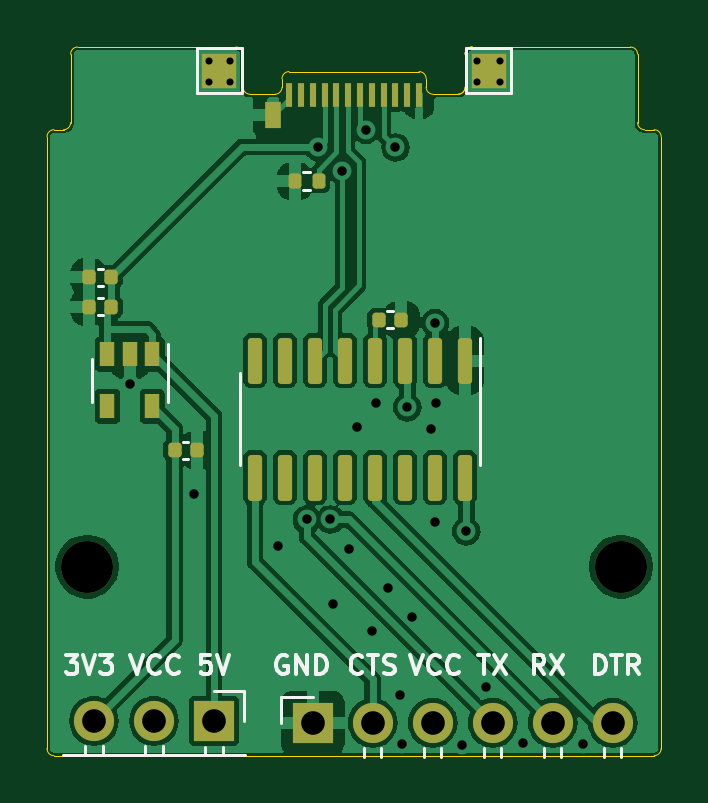
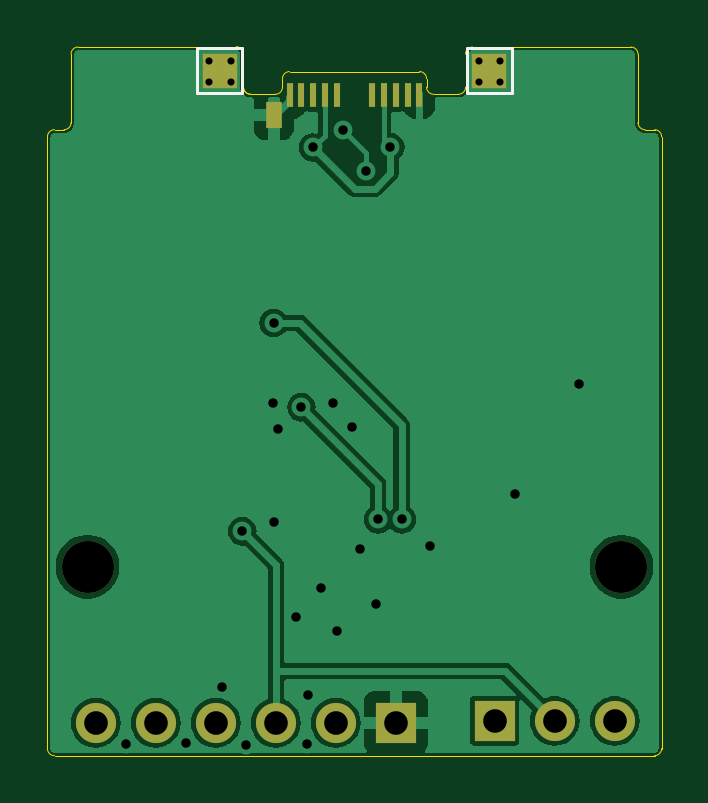
Circuit board: 11 layer files. Board 26.0 x 30.0 mm.
- bottom_copper: USB-C to UART-CuBottom.gbr (31837 bytes)
- top_copper: USB-C to UART-CuTop.gbr (58171 bytes)
- outline: USB-C to UART-EdgeCuts.gbr (2835 bytes)
- bottom_mask: USB-C to UART-MaskBottom.gbr (1333 bytes)
- top_mask: USB-C to UART-MaskTop.gbr (3244 bytes)
- drill: USB-C to UART-NPTH.drl (359 bytes)
- drill: USB-C to UART-PTH.drl (1103 bytes)
- paste: USB-C to UART-PasteBottom.gbr (792 bytes)
- paste: USB-C to UART-PasteTop.gbr (2698 bytes)
- bottom_silk: USB-C to UART-SilkBottom.gbr (1765 bytes)
- top_silk: USB-C to UART-SilkTop.gbr (15131 bytes)

=== bottom_copper: USB-C to UART-CuBottom.gbr (31837 bytes, source omitted) ===
=== top_copper: USB-C to UART-CuTop.gbr (58171 bytes, source omitted) ===
=== outline: USB-C to UART-EdgeCuts.gbr ===
%TF.GenerationSoftware,KiCad,Pcbnew,8.0.3*%
%TF.CreationDate,2024-07-14T10:18:13+10:00*%
%TF.ProjectId,USB-C to UART,5553422d-4320-4746-9f20-554152542e6b,rev?*%
%TF.SameCoordinates,Original*%
%TF.FileFunction,Profile,NP*%
%FSLAX46Y46*%
G04 Gerber Fmt 4.6, Leading zero omitted, Abs format (unit mm)*
G04 Created by KiCad (PCBNEW 8.0.3) date 2024-07-14 10:18:13*
%MOMM*%
%LPD*%
G01*
G04 APERTURE LIST*
%TA.AperFunction,Profile*%
%ADD10C,0.050000*%
%TD*%
G04 APERTURE END LIST*
D10*
X79180000Y31810000D02*
G75*
G02*
X79480000Y32110032I300096J-64D01*
G01*
X87180000Y35610000D02*
G75*
G02*
X87480060Y35310000I-4J-300064D01*
G01*
X96880000Y33910000D02*
G75*
G02*
X96580000Y33610032I-299904J-64D01*
G01*
X96880000Y35310000D02*
G75*
G02*
X97180000Y35610032I299996J36D01*
G01*
X80180000Y32410000D02*
G75*
G02*
X79880000Y32110032I-299904J-64D01*
G01*
X97180000Y35610000D02*
X103880000Y35610000D01*
X96880000Y33910000D02*
X96880000Y35310000D01*
X104880000Y5610000D02*
X79480000Y5610000D01*
X96880000Y33910000D02*
X96880000Y35310000D01*
X79480000Y32110000D02*
X79880000Y32110000D01*
X87780000Y33610000D02*
X87880000Y33610000D01*
X79480000Y5610000D02*
G75*
G02*
X79180060Y5910000I-4J299936D01*
G01*
X104480000Y32110000D02*
X104880000Y32110000D01*
X87780000Y33610000D02*
G75*
G02*
X87480060Y33910000I-4J299936D01*
G01*
X87180000Y35610000D02*
X80480000Y35610000D01*
X105180000Y31810000D02*
X105180000Y5910000D01*
X105180000Y5910000D02*
G75*
G02*
X104880000Y5610032I-300004J36D01*
G01*
X96480000Y33610000D02*
X96580000Y33610000D01*
X96480000Y33610000D02*
X96580000Y33610000D01*
X104480000Y32110000D02*
G75*
G02*
X104180060Y32410000I-4J299936D01*
G01*
X96880000Y35310000D02*
G75*
G02*
X97180000Y35610032I300096J-64D01*
G01*
X87480000Y33910000D02*
X87480000Y35310000D01*
X104880000Y32110000D02*
G75*
G02*
X105180060Y31810000I-4J-300064D01*
G01*
X96880000Y35310000D02*
G75*
G02*
X97180000Y35610032I299996J36D01*
G01*
X96880000Y33910000D02*
X96880000Y35310000D01*
X79180000Y31810000D02*
X79180000Y5910000D01*
X96880000Y33910000D02*
G75*
G02*
X96580000Y33610032I-300004J36D01*
G01*
X103880000Y35610000D02*
G75*
G02*
X104180060Y35310000I-4J-300064D01*
G01*
X80180000Y32410000D02*
X80180000Y35310000D01*
X104180000Y32410000D02*
X104180000Y35310000D01*
X80180000Y35310000D02*
G75*
G02*
X80480000Y35610032I299996J36D01*
G01*
%TO.C,P1*%
X88830000Y33610000D02*
X87880000Y33610000D01*
X89130000Y34270000D02*
X89130000Y33910000D01*
X89430000Y34570000D02*
X94930000Y34570000D01*
X95230000Y34270000D02*
X95230000Y33910000D01*
X95530000Y33610000D02*
X96480000Y33610000D01*
X89130000Y34270000D02*
G75*
G02*
X89430000Y34570000I300000J0D01*
G01*
X89130000Y33910000D02*
G75*
G02*
X88830000Y33610000I-300000J0D01*
G01*
X94930000Y34570000D02*
G75*
G02*
X95230000Y34270000I0J-300000D01*
G01*
X95530000Y33610000D02*
G75*
G02*
X95230000Y33910000I0J300000D01*
G01*
%TD*%
M02*

=== bottom_mask: USB-C to UART-MaskBottom.gbr ===
%TF.GenerationSoftware,KiCad,Pcbnew,8.0.3*%
%TF.CreationDate,2024-07-14T10:18:13+10:00*%
%TF.ProjectId,USB-C to UART,5553422d-4320-4746-9f20-554152542e6b,rev?*%
%TF.SameCoordinates,Original*%
%TF.FileFunction,Soldermask,Bot*%
%TF.FilePolarity,Negative*%
%FSLAX46Y46*%
G04 Gerber Fmt 4.6, Leading zero omitted, Abs format (unit mm)*
G04 Created by KiCad (PCBNEW 8.0.3) date 2024-07-14 10:18:13*
%MOMM*%
%LPD*%
G01*
G04 APERTURE LIST*
%ADD10C,2.200000*%
%ADD11R,1.700000X1.700000*%
%ADD12O,1.700000X1.700000*%
%ADD13R,0.300000X1.000000*%
%ADD14R,0.700000X1.150000*%
%ADD15R,1.500000X1.500000*%
G04 APERTURE END LIST*
D10*
%TO.C,H1*%
X80880000Y13610000D03*
%TD*%
D11*
%TO.C,J1*%
X90430000Y7000000D03*
D12*
X92970000Y7000000D03*
X95510000Y7000000D03*
X98050000Y7000000D03*
X100590000Y7000000D03*
X103130000Y7000000D03*
%TD*%
D11*
%TO.C,JP1*%
X86250000Y7080000D03*
D12*
X83710000Y7080000D03*
X81170000Y7080000D03*
%TD*%
D10*
%TO.C,H2*%
X103480000Y13610000D03*
%TD*%
D13*
%TO.C,P1*%
X94930000Y33570000D03*
X94430000Y33570000D03*
X93930000Y33570000D03*
X93430000Y33570000D03*
X92930000Y33570000D03*
X91430000Y33570000D03*
X90930000Y33570000D03*
X90430000Y33570000D03*
X89930000Y33570000D03*
X89430000Y33570000D03*
D14*
X95600000Y32730000D03*
%TD*%
D15*
%TO.C,TP2*%
X86480000Y34610000D03*
%TD*%
%TO.C,TP4*%
X97880000Y34610000D03*
%TD*%
M02*

=== top_mask: USB-C to UART-MaskTop.gbr (3244 bytes, source withheld) ===
=== drill: USB-C to UART-NPTH.drl ===
M48
; DRILL file {KiCad 8.0.3} date 2024-07-14T10:18:13+1000
; FORMAT={-:-/ absolute / inch / decimal}
; #@! TF.CreationDate,2024-07-14T10:18:13+10:00
; #@! TF.GenerationSoftware,Kicad,Pcbnew,8.0.3
; #@! TF.FileFunction,NonPlated,1,2,NPTH
FMAT,2
INCH
; #@! TA.AperFunction,NonPlated,NPTH,ComponentDrill
T1C0.0866
%
G90
G05
T1
X3.1843Y0.5358
X4.074Y0.5358
M30

=== drill: USB-C to UART-PTH.drl ===
M48
; DRILL file {KiCad 8.0.3} date 2024-07-14T10:18:13+1000
; FORMAT={-:-/ absolute / inch / decimal}
; #@! TF.CreationDate,2024-07-14T10:18:13+10:00
; #@! TF.GenerationSoftware,Kicad,Pcbnew,8.0.3
; #@! TF.FileFunction,Plated,1,2,PTH
FMAT,2
INCH
; #@! TA.AperFunction,Plated,PTH,ViaDrill
T1C0.0118
; #@! TA.AperFunction,Plated,PTH,ViaDrill
T2C0.0157
; #@! TA.AperFunction,Plated,PTH,ComponentDrill
T3C0.0394
%
G90
G05
T1
X3.3873Y1.3795
X3.3873Y1.3445
X3.4223Y1.3795
X3.4223Y1.3445
X3.8348Y1.3795
X3.8348Y1.3445
X3.8723Y1.3795
X3.8723Y1.3445
T2
X3.2551Y0.8409
X3.3618Y0.6571
X3.5028Y0.5697
X3.5504Y0.6146
X3.5696Y1.2352
X3.5898Y0.6146
X3.5941Y0.4732
X3.6094Y1.1953
X3.6201Y0.5654
X3.6335Y0.7681
X3.6488Y1.2642
X3.6587Y0.4295
X3.665Y0.8083
X3.6858Y0.4996
X3.698Y1.2346
X3.7063Y0.3217
X3.7087Y0.2402
X3.7177Y0.8016
X3.7264Y0.4524
X3.7567Y0.7661
X3.7634Y0.611
X3.764Y0.9421
X3.7657Y0.8079
X3.8094Y0.2394
X3.8161Y0.5949
X3.8492Y0.3358
X3.9106Y0.2421
X4.0102Y0.2406
T3
X3.1957Y0.2787
X3.2957Y0.2787
X3.3957Y0.2787
X3.5602Y0.2756
X3.6602Y0.2756
X3.7602Y0.2756
X3.8602Y0.2756
X3.9602Y0.2756
X4.0602Y0.2756
M30

=== paste: USB-C to UART-PasteBottom.gbr ===
%TF.GenerationSoftware,KiCad,Pcbnew,8.0.3*%
%TF.CreationDate,2024-07-14T10:18:13+10:00*%
%TF.ProjectId,USB-C to UART,5553422d-4320-4746-9f20-554152542e6b,rev?*%
%TF.SameCoordinates,Original*%
%TF.FileFunction,Paste,Bot*%
%TF.FilePolarity,Positive*%
%FSLAX46Y46*%
G04 Gerber Fmt 4.6, Leading zero omitted, Abs format (unit mm)*
G04 Created by KiCad (PCBNEW 8.0.3) date 2024-07-14 10:18:13*
%MOMM*%
%LPD*%
G01*
G04 APERTURE LIST*
%ADD10R,0.300000X1.000000*%
%ADD11R,0.700000X1.150000*%
G04 APERTURE END LIST*
D10*
%TO.C,P1*%
X94930000Y33570000D03*
X94430000Y33570000D03*
X93930000Y33570000D03*
X93430000Y33570000D03*
X92930000Y33570000D03*
X91430000Y33570000D03*
X90930000Y33570000D03*
X90430000Y33570000D03*
X89930000Y33570000D03*
X89430000Y33570000D03*
D11*
X95600000Y32730000D03*
%TD*%
M02*

=== paste: USB-C to UART-PasteTop.gbr (2698 bytes, source withheld) ===
=== bottom_silk: USB-C to UART-SilkBottom.gbr ===
%TF.GenerationSoftware,KiCad,Pcbnew,8.0.3*%
%TF.CreationDate,2024-07-14T10:18:13+10:00*%
%TF.ProjectId,USB-C to UART,5553422d-4320-4746-9f20-554152542e6b,rev?*%
%TF.SameCoordinates,Original*%
%TF.FileFunction,Legend,Bot*%
%TF.FilePolarity,Positive*%
%FSLAX46Y46*%
G04 Gerber Fmt 4.6, Leading zero omitted, Abs format (unit mm)*
G04 Created by KiCad (PCBNEW 8.0.3) date 2024-07-14 10:18:13*
%MOMM*%
%LPD*%
G01*
G04 APERTURE LIST*
%ADD10C,0.120000*%
%ADD11C,2.200000*%
%ADD12R,1.700000X1.700000*%
%ADD13O,1.700000X1.700000*%
%ADD14R,0.300000X1.000000*%
%ADD15R,0.700000X1.150000*%
%ADD16R,1.500000X1.500000*%
G04 APERTURE END LIST*
D10*
%TO.C,TP2*%
X85530000Y35560000D02*
X85530000Y33660000D01*
X85530000Y33660000D02*
X87430000Y33660000D01*
X87430000Y35560000D02*
X85530000Y35560000D01*
X87430000Y33660000D02*
X87430000Y35560000D01*
%TO.C,TP4*%
X96930000Y35560000D02*
X96930000Y33660000D01*
X96930000Y33660000D02*
X98830000Y33660000D01*
X98830000Y35560000D02*
X96930000Y35560000D01*
X98830000Y33660000D02*
X98830000Y35560000D01*
%TD*%
%LPC*%
D11*
%TO.C,H1*%
X80880000Y13610000D03*
%TD*%
D12*
%TO.C,J1*%
X90430000Y7000000D03*
D13*
X92970000Y7000000D03*
X95510000Y7000000D03*
X98050000Y7000000D03*
X100590000Y7000000D03*
X103130000Y7000000D03*
%TD*%
D12*
%TO.C,JP1*%
X86250000Y7080000D03*
D13*
X83710000Y7080000D03*
X81170000Y7080000D03*
%TD*%
D11*
%TO.C,H2*%
X103480000Y13610000D03*
%TD*%
D14*
%TO.C,P1*%
X94930000Y33570000D03*
X94430000Y33570000D03*
X93930000Y33570000D03*
X93430000Y33570000D03*
X92930000Y33570000D03*
X91430000Y33570000D03*
X90930000Y33570000D03*
X90430000Y33570000D03*
X89930000Y33570000D03*
X89430000Y33570000D03*
D15*
X95600000Y32730000D03*
%TD*%
D16*
%TO.C,TP2*%
X86480000Y34610000D03*
%TD*%
%TO.C,TP4*%
X97880000Y34610000D03*
%TD*%
%LPD*%
M02*

=== top_silk: USB-C to UART-SilkTop.gbr (15131 bytes, source omitted) ===
